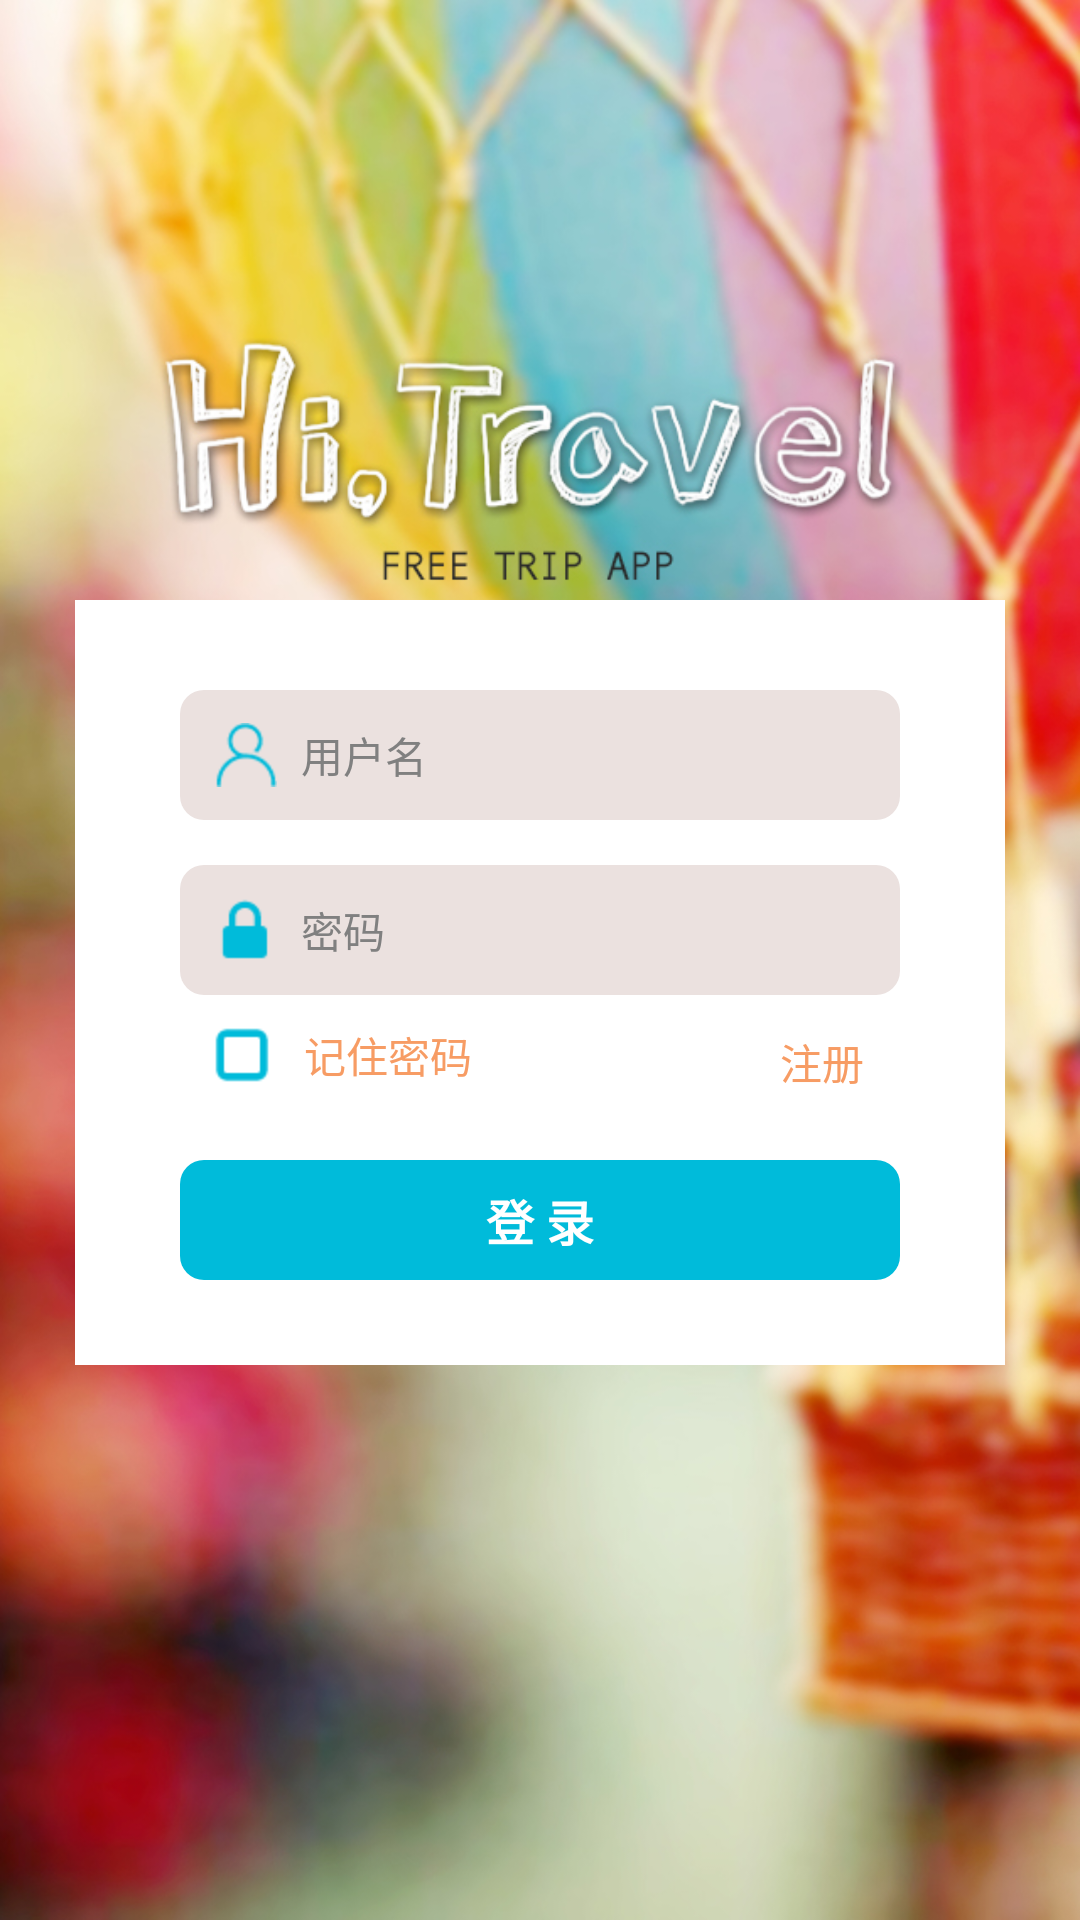

The Android layout XML behind this screen, and the referenced resources:
<!-- AndroidManifest.xml: activity theme android:Theme.Black.NoTitleBar.Fullscreen -->
<!-- res/layout/activity_login.xml -->
<?xml version="1.0" encoding="utf-8"?>
<RelativeLayout xmlns:android="http://schemas.android.com/apk/res/android"
    xmlns:tools="http://schemas.android.com/tools"
    android:id="@+id/activity_main"
    android:layout_width="match_parent"
    android:layout_height="match_parent"
    android:background="@drawable/login_backg"
    tools:context="com.roome.android.hitravel20.LoginActivity">

    <FrameLayout
        android:focusable="false"
        android:layout_width="400dp"
        android:layout_height="255dp"
        android:background="#ffffff"
        android:layout_marginTop="200dp"
        android:layout_marginLeft="25dp"
        android:layout_marginRight="25dp"
        android:id="@+id/frameLayout"></FrameLayout>




<LinearLayout
    android:id="@+id/ll_name"
    android:layout_width="match_parent"
    android:layout_height="wrap_content"
    android:orientation="horizontal"
    android:layout_marginTop="230dp"
    >

    <EditText
        android:id="@+id/et_name"
        android:layout_below="@+id/et_name"
        android:layout_marginRight="60dp"
        android:layout_marginLeft="60dp"
        android:layout_width="match_parent"
        android:textSize="14sp"
        android:layout_height="wrap_content"
        android:background="@drawable/login_background"
        android:padding="11dp"
        android:drawableLeft="@drawable/login_name"
        android:drawablePadding="8dp"
        android:hint="@string/username" />

</LinearLayout>


<LinearLayout
    android:id="@+id/ll_pwd"
    android:layout_width="match_parent"
    android:layout_height="wrap_content"
    android:layout_below="@+id/ll_name"
    android:layout_marginTop="15dp"
    android:orientation="horizontal"
    >


    <EditText
        android:id="@+id/et_pwd"
        android:layout_below="@+id/et_name"
        android:layout_marginRight="60dp"
        android:layout_marginLeft="60dp"
        android:layout_width="match_parent"
        android:textSize="14sp"
        android:inputType="textPassword"
        android:layout_height="wrap_content"
        android:background="@drawable/login_background"
        android:padding="11dp"
        android:drawableLeft="@drawable/login_pwd"
        android:drawablePadding="8dp"
        android:hint="@string/password" />

</LinearLayout>


    <TextView
        android:id="@+id/tv_sign"
        android:layout_width="wrap_content"
        android:layout_height="wrap_content"
        android:textColor="#F79C64"
        android:textSize="14sp"
        android:padding="2dp"
        android:layout_below="@+id/ll_pwd"
        android:layout_marginTop="10dp"
        android:layout_marginRight="70dp"
        android:layout_alignParentRight="true"
        android:text="@string/sign_in"
        />

    <CheckBox
        android:id="@+id/cb_remember_pwd"
        android:layout_width="100dp"
        android:layout_height="40dp"
        android:textColor="#F79C64"
        android:textSize="14sp"
        android:layout_below="@+id/ll_pwd"
        android:button="@null"
        android:drawableLeft="@drawable/login_cb"
        android:drawablePadding="10dp"
        android:paddingLeft="10dp"
        android:layout_marginLeft="60dp"
        android:layout_alignParentLeft="true"
        android:text="@string/remember_name"
        />


    <Button
        android:id="@+id/buttonlogin"
        android:layout_width="match_parent"
        android:layout_height="40dp"
        android:layout_centerHorizontal="true"
        android:background="@drawable/login_button"
        android:layout_marginLeft="60dp"
        android:layout_marginRight="60dp"
        android:layout_below="@+id/cb_remember_pwd"
        android:layout_marginTop="15dp"
        android:textSize="16sp"
        android:textColor="#ffffff"
        android:textStyle="bold"
        android:text="@string/login_in"
        />




</RelativeLayout>
<!-- resources referenced by this layout -->
<resources>
  <!-- drawable login_backg: jpg bitmap (drawable-hdpi, 418685 bytes) -->
  <!-- drawable login_background (drawable) -->
  <?xml version="1.0" encoding="utf-8"?>
  <shape xmlns:android="http://schemas.android.com/apk/res/android"
      >
      <solid android:color="#EBE1DF" />
      <corners android:topLeftRadius="8dp"
          android:topRightRadius="8dp"
          android:bottomRightRadius="8dp"
          android:bottomLeftRadius="8dp"/>
  
  
  </shape>
  <!-- drawable login_button (drawable) -->
  <?xml version="1.0" encoding="utf-8"?>
  <shape xmlns:android="http://schemas.android.com/apk/res/android"
      >
      <solid android:color="#00BBDA" />
      <corners android:topLeftRadius="8dp"
          android:topRightRadius="8dp"
          android:bottomRightRadius="8dp"
          android:bottomLeftRadius="8dp"/>
  
  
  </shape>
  <!-- drawable login_cb (drawable) -->
  <?xml version="1.0" encoding="utf-8"?>
  <selector xmlns:android="http://schemas.android.com/apk/res/android">
  
      <item android:state_checked="true"  android:drawable="@drawable/login_cb_ed"></item>
      <item android:state_checked="false"  android:drawable="@drawable/login_cb_uned"></item>
  
  </selector>
  <!-- drawable login_name: png bitmap (drawable-hdpi, 755 bytes) -->
  <!-- drawable login_pwd: png bitmap (drawable-hdpi, 447 bytes) -->
  <string name="login_in">登  录</string>
  <string name="password">密码</string>
  <string name="remember_name">记住密码</string>
  <string name="sign_in">注册</string>
  <string name="username">用户名</string>
  <!-- drawable login_cb_ed: png bitmap (drawable-hdpi, 475 bytes) -->
  <!-- drawable login_cb_uned: png bitmap (drawable-hdpi, 324 bytes) -->
</resources>
